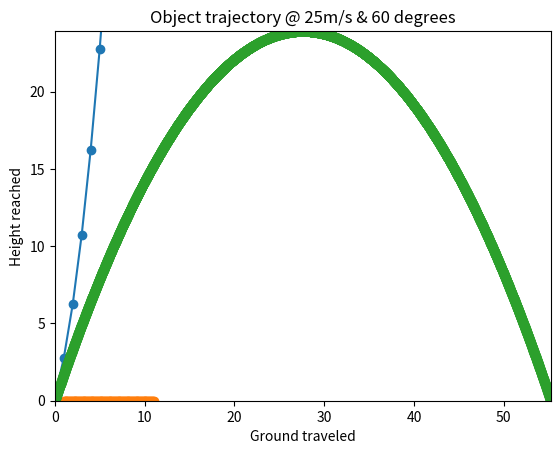

The matplotlib source for this figure:
import math
import matplotlib.pyplot as plt

# Plotting with
# Cartesian coordinates
# Don't use global lists!!
# Make purely functional


def linear(m, x, b):
    return (m*x) + b


def quadratic(x, coe):
    return (coe[0]*(x**2)) + (coe[1]*x) + coe[2]


def polynomial(x, coe):
    y = 0
    for i in range(0, (len(coe) - 1)):
        y = y + coe[i]*(x**(len(coe) - (i + 1)))
    return coe[-1] + y


def get_coeffs_poly():
    coeffs = []
    n = int(input("Number of coefficients: "))
    for i in range(n):
        coeffs.append(float(input(f"Enter coefficient {i + 1}: ")))
    return coeffs


def get_coords_poly(fn, coeffs, lo, hi):
    x = []
    y = []
    for n in range(int(lo), int(hi+1)):
        x.append(n)
        y.append(fn(n, coeffs))
    ax = []
    ax.extend([min(x), max(x), min(y), max(y)])
    # ax.extend([lo, hi, fn(lo, coeffs), fn(hi, coeffs)])
    plt.title("Plot of polynomial function")
    plt.xlabel("x-values")
    plt.ylabel("y-values")
    return x, y, ax


def draw_graph(x, y, ax):
    plt.axis(ax)
    plt.plot(x, y, marker="o")
    plt.show()


def gravity(m1, m2, r):
    G = 6.674e-11
    force = (G*(m1*m2))/(r**2)
    return force


'''
def get_vars_gravity():
    m1 = float(input("Mass of obj 1 (in tonnes): ")) * 1000
    m2 = float(input("Mass of obj 2 (in tonnes): ")) * 1000
    r = range(1, 101, 1)
    return m1, m2, r
'''


def get_coords_gravity(m1, m2, r):
    x = []
    y = []
    # m1, m2, r = get_vars_gravity()
    for dist in r:
        f = gravity(m1, m2, dist)
        x.append(dist)
        y.append(f)
    ax = []
    ax.extend([min(x), max(x), min(y), max(y)])
    plt.title(f"Gravity between {m1}kg & {m2}kg")
    plt.xlabel("Distance in meters")
    plt.ylabel("Force in newtons")
    return x, y, ax


def frange(i, f, inc):
    n = []
    while i < f:
        n.append(i)
        i = i + inc
    return n


def get_coords_trajectory(u, theta):
    g = 9.8
    rads = math.radians(theta)
    t_flight = 2 * u * math.sin(rads) / g
    t_intervals = frange(0, t_flight, 0.001)
    x = []
    y = []
    for t in t_intervals:
        x.append(u * math.cos(rads) * t)
        y.append(u * math.sin(rads) * t - 0.5 * g * t * t)
    ax = []
    ax.extend([min(x), max(x), min(y), max(y)])
    plt.title(f"Object trajectory @ {u}m/s & {theta} degrees")
    plt.ylabel("Height reached")
    plt.xlabel("Ground traveled")
    return x, y, ax


if __name__ == "__main__":
    coeffs = [0.5, 2, 0.25]
    # coeffs = get_coeffs_poly()
    x, y, ax = get_coords_poly(polynomial, coeffs, 0, 100)
    draw_graph(x, y, ax)

    g_x, g_y, g_ax = get_coords_gravity(0.5, 1.5, frange(1, 11, 0.1))
    draw_graph(g_x, g_y, g_ax)

    t_x, t_y, t_ax = get_coords_trajectory(25, 60)
    draw_graph(t_x, t_y, t_ax)

    input("Press enter to quit...")
    quit()
